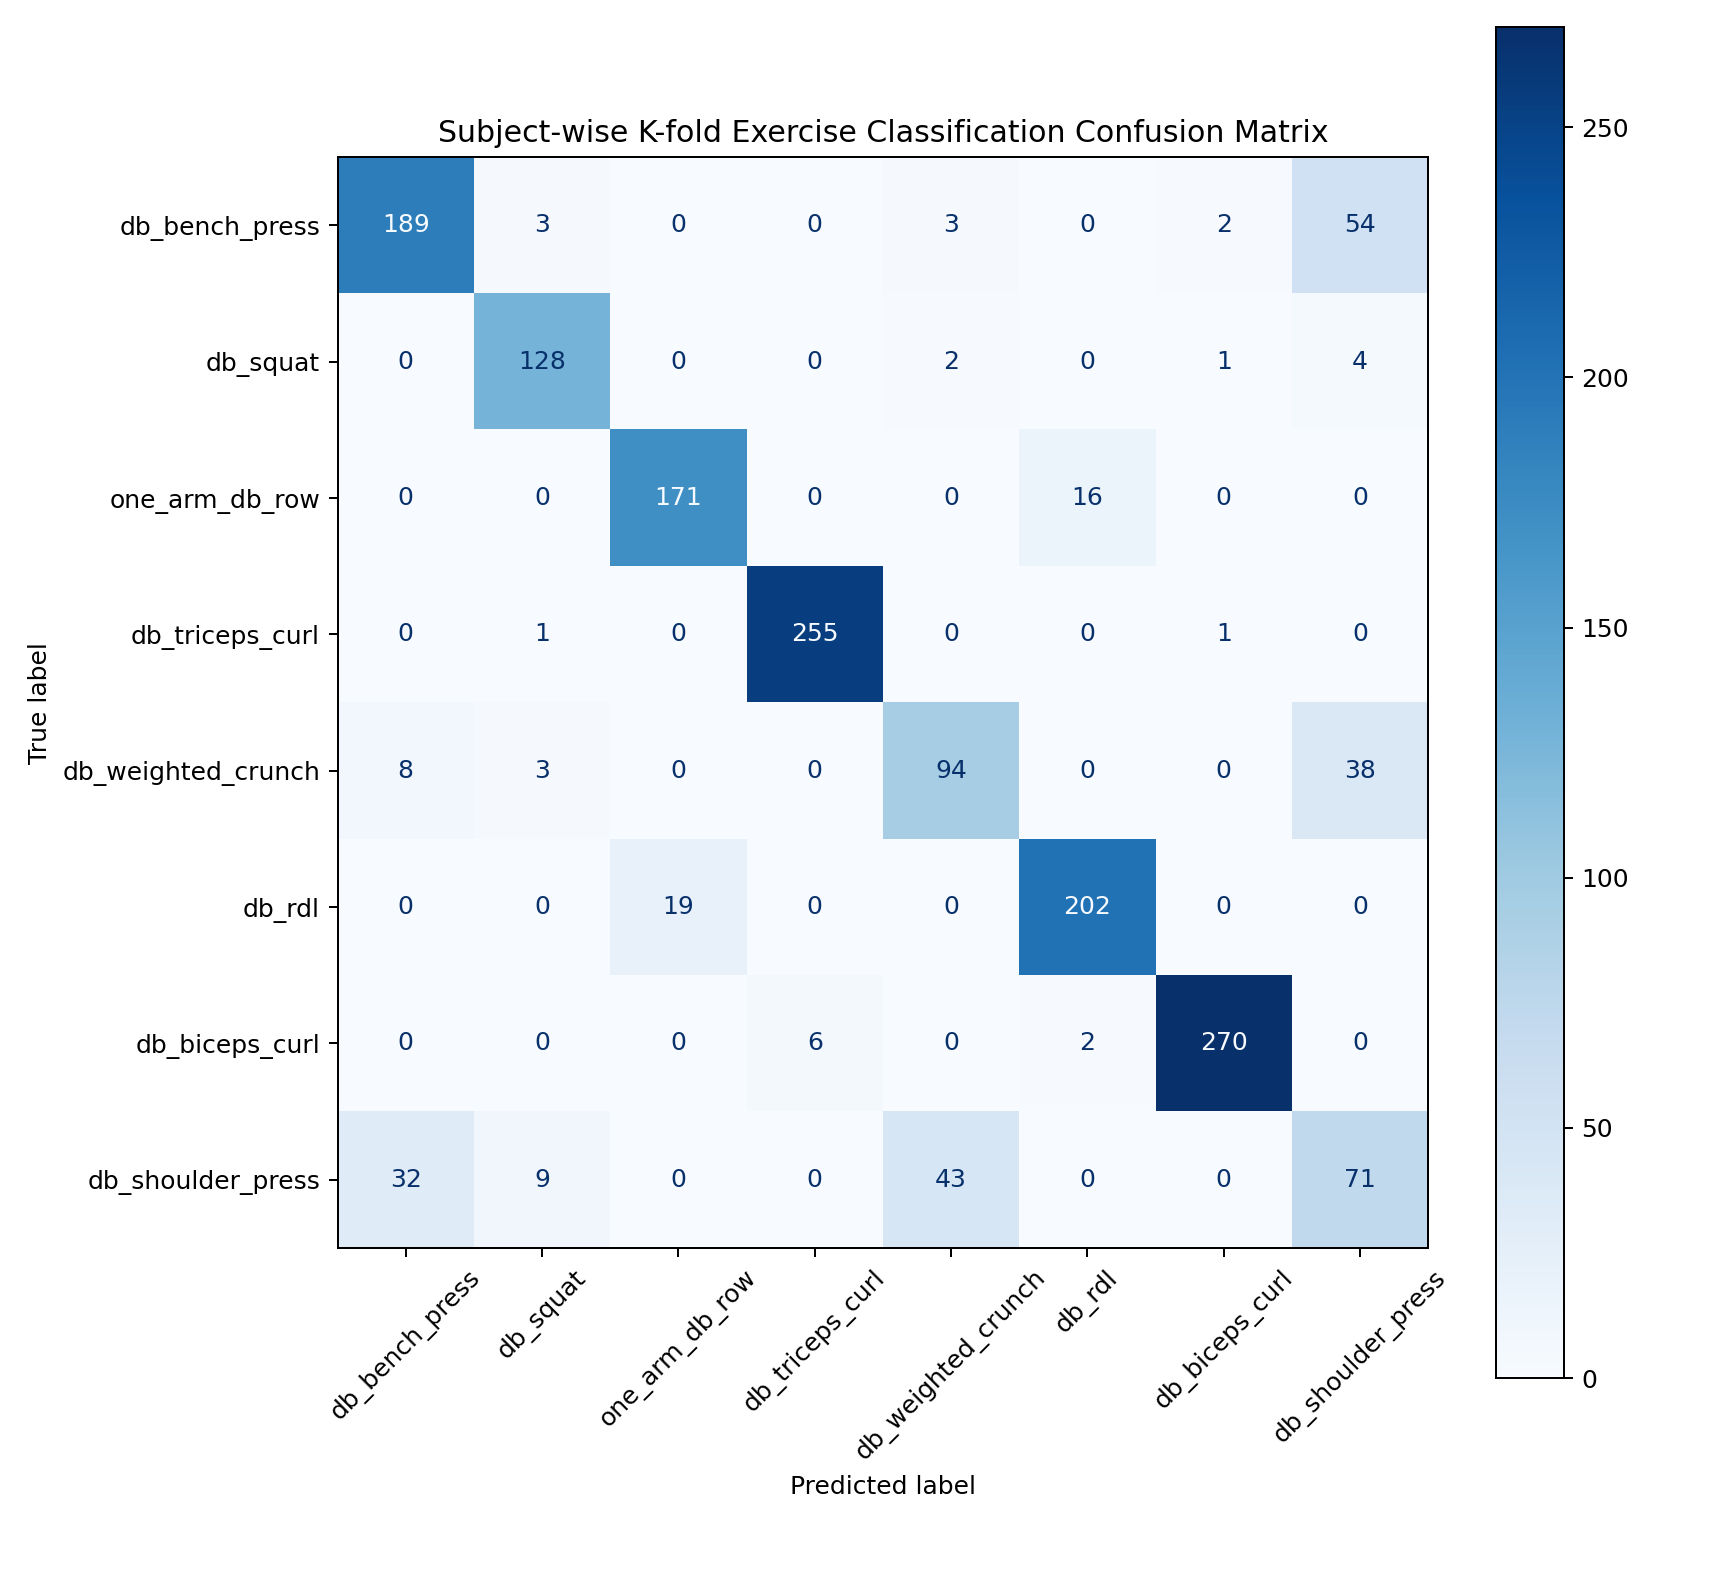

Values plotted in this chart, from the file beside it:
true_label, pred_label, count
db_bench_press, db_bench_press, 189
db_bench_press, db_squat, 3
db_bench_press, one_arm_db_row, 0
db_bench_press, db_triceps_curl, 0
db_bench_press, db_weighted_crunch, 3
db_bench_press, db_rdl, 0
db_bench_press, db_biceps_curl, 2
db_bench_press, db_shoulder_press, 54
db_squat, db_bench_press, 0
db_squat, db_squat, 128
db_squat, one_arm_db_row, 0
db_squat, db_triceps_curl, 0
db_squat, db_weighted_crunch, 2
db_squat, db_rdl, 0
db_squat, db_biceps_curl, 1
db_squat, db_shoulder_press, 4
one_arm_db_row, db_bench_press, 0
one_arm_db_row, db_squat, 0
one_arm_db_row, one_arm_db_row, 171
one_arm_db_row, db_triceps_curl, 0
one_arm_db_row, db_weighted_crunch, 0
one_arm_db_row, db_rdl, 16
one_arm_db_row, db_biceps_curl, 0
one_arm_db_row, db_shoulder_press, 0
db_triceps_curl, db_bench_press, 0
db_triceps_curl, db_squat, 1
db_triceps_curl, one_arm_db_row, 0
db_triceps_curl, db_triceps_curl, 255
db_triceps_curl, db_weighted_crunch, 0
db_triceps_curl, db_rdl, 0
db_triceps_curl, db_biceps_curl, 1
db_triceps_curl, db_shoulder_press, 0
db_weighted_crunch, db_bench_press, 8
db_weighted_crunch, db_squat, 3
db_weighted_crunch, one_arm_db_row, 0
db_weighted_crunch, db_triceps_curl, 0
db_weighted_crunch, db_weighted_crunch, 94
db_weighted_crunch, db_rdl, 0
db_weighted_crunch, db_biceps_curl, 0
db_weighted_crunch, db_shoulder_press, 38
db_rdl, db_bench_press, 0
db_rdl, db_squat, 0
db_rdl, one_arm_db_row, 19
db_rdl, db_triceps_curl, 0
db_rdl, db_weighted_crunch, 0
db_rdl, db_rdl, 202
db_rdl, db_biceps_curl, 0
db_rdl, db_shoulder_press, 0
db_biceps_curl, db_bench_press, 0
db_biceps_curl, db_squat, 0
db_biceps_curl, one_arm_db_row, 0
db_biceps_curl, db_triceps_curl, 6
db_biceps_curl, db_weighted_crunch, 0
db_biceps_curl, db_rdl, 2
db_biceps_curl, db_biceps_curl, 270
db_biceps_curl, db_shoulder_press, 0
db_shoulder_press, db_bench_press, 32
db_shoulder_press, db_squat, 9
db_shoulder_press, one_arm_db_row, 0
db_shoulder_press, db_triceps_curl, 0
... 4 more rows
